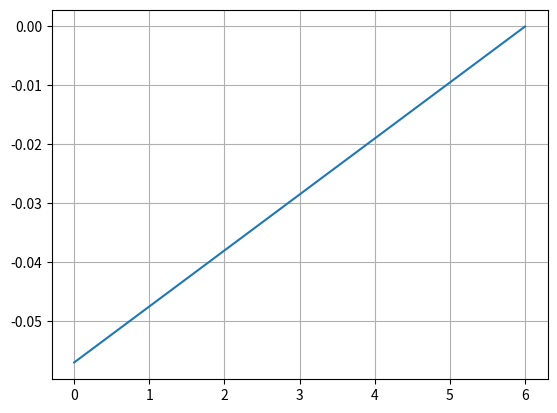

Write the Python code that produced this figure.
class DCMotor:
    """
    Simple DC motor model.
    """

    def __init__(self, nominal_voltage, no_load_speed, stall_torque, state=1):
        """
        Create a motor with parameters:
        :param nominal_voltage: [V]
        :param no_load_speed: [rad/s]
        :param stall_torque: [Nm]
        """
        self.state = state
        self.constant, self.resistance = self.get_motor_parameters(nominal_voltage, no_load_speed, stall_torque)

    def get_torque(self, supply_voltage, w):
        """
        Calculate instant torque from supply voltage and rotation speed.
        :param supply_voltage: [V]
        :param w: [rad/s
        :return: shaft torque [Nm]
        """
        return self.state * (supply_voltage - w * self.constant) / self.resistance * self.constant

    @staticmethod
    def get_motor_parameters(nominal_voltage, no_load_speed, stall_torque):
        """
        Calculate motor constant and resistance from parameters:
        :param nominal_voltage: [V]
        :param no_load_speed: [rad/s]
        :param stall_torque: [Nm]
        :return: tuple of: motor constant, resistance
        """
        motor_constant = nominal_voltage / no_load_speed
        resistance = nominal_voltage / stall_torque * motor_constant
        return motor_constant, resistance


if __name__ == '__main__':
    import matplotlib.pyplot as plt
    import numpy as np

    v = np.linspace(0, 6, 100)
    motor = DCMotor(6., 105., 0.057)
    T = [motor.get_torque(vs, 105.) for vs in v]
    plt.plot(v, T)
    plt.grid()
    plt.show()
